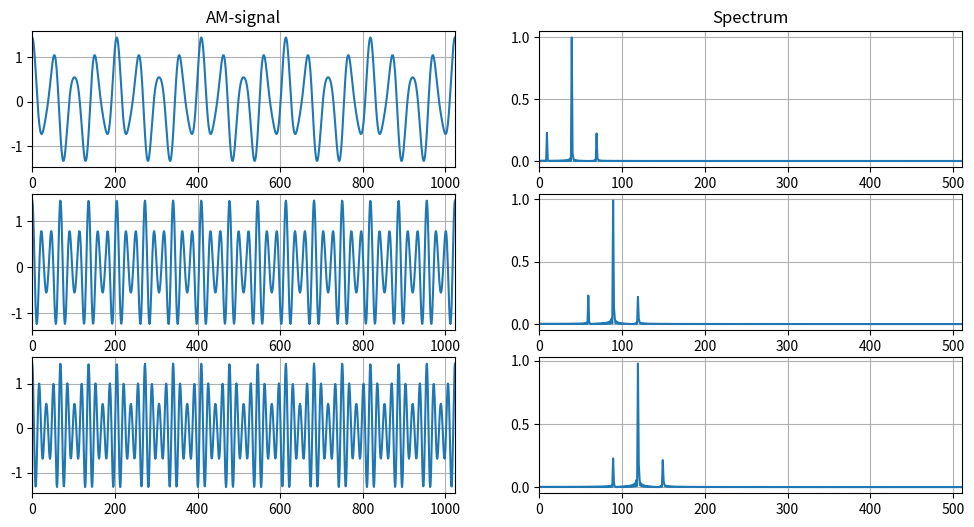

Write the Python code that produced this figure.
import numpy as np
import matplotlib.pyplot as plt
from scipy.fftpack import fft, rfft, fftshift

def signal_am(amp=1.0, km=0.25, fc=10.0, fs=2.0, period=100):
    tt = 2.0 * np.pi * np.linspace(0, 1, period)
    return amp * (1 + km * np.cos(fs * tt)) * np.cos(fc * tt)

N = 1024
# Create AM-signal
fs = 15 # Modulation frequency
fc = [20, 45, 60] # Carrier frequency
sig = [signal_am(amp=1.0, km=0.45, fc=i, fs=fs, period=N) for i in fc]
# Calculate FFT
sft = np.abs(rfft(sig, axis=1)) / N / 0.5
plt.figure(figsize=(12, 6), dpi=80)
for i, freq in enumerate(fc):
    plt.subplot(len(fc), 2, 2*i+1)
    if i == 0:
        plt.title('AM-signal')
    plt.plot(sig[i])
    plt.xlim([0, N-1])
    plt.grid(True)
    plt.subplot(len(fc), 2, 2*i+2)
    if i == 0:
        plt.title('Spectrum')
    plt.plot(sft[i])
    plt.xlim([0, N//2-1])
    plt.grid(True)
plt.show()